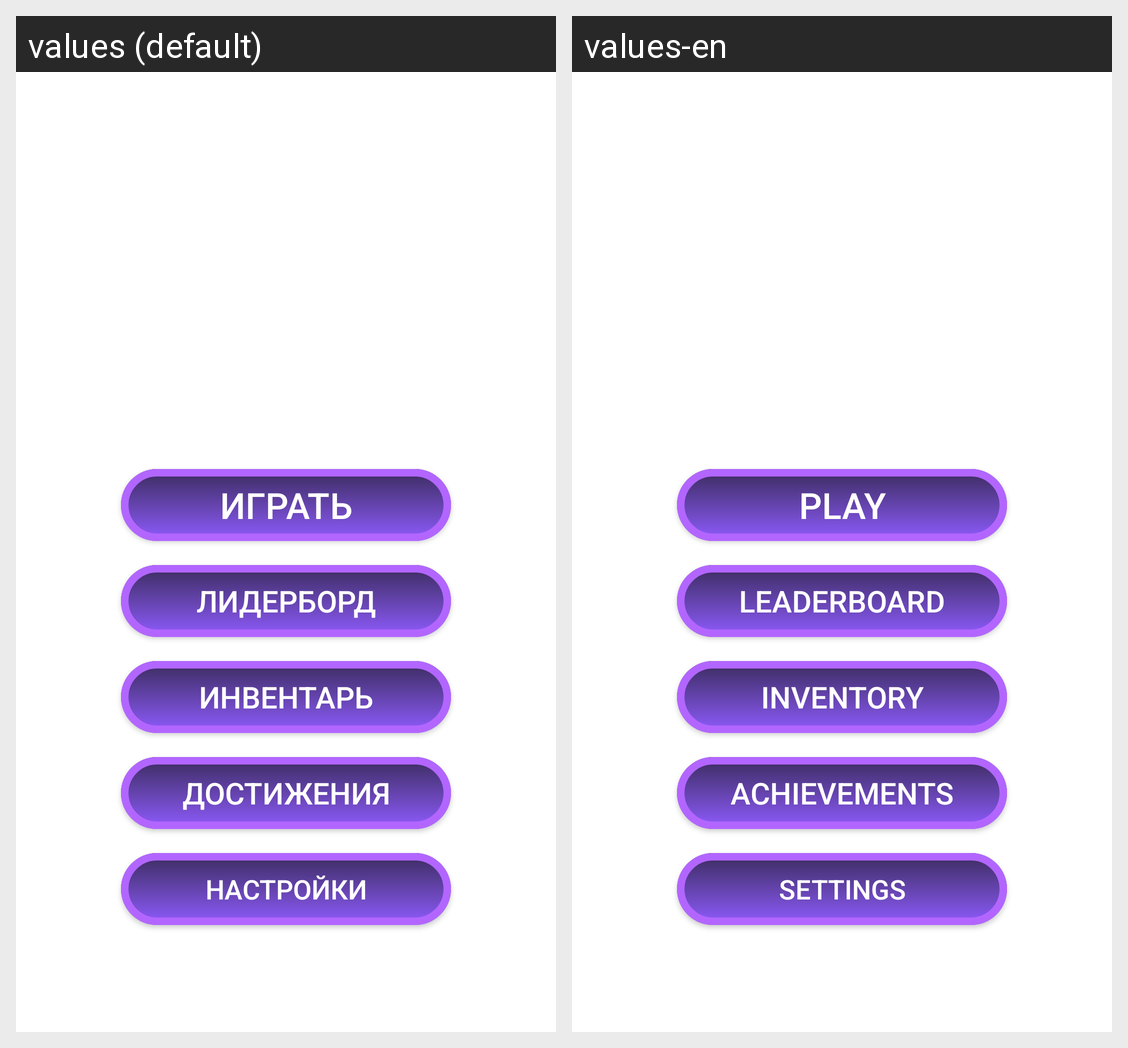

The same Android screen rendered under two of its app's locales, left to right. List the strings drawn on it with the default value and each locale's translation.
Android screen res/layout/activity_main.xml rendered under 2 locales, left to right: values (default), values-en. Device: Nexus 5 (rendered at 1080×1920; each locale shown at half size, 540×960, under a caption strip naming it); theme Theme.BasketballGame.
Strings drawn on this screen, with the default value and each locale's value (text and hints the layout hard-codes, and strings that could not be matched under every locale, appear in the picture but are not listed):

btn_play
  values: Играть
  values-en: Play

btn_leaderboard
  values: Лидерборд
  values-en: Leaderboard

btn_inventory
  values: Инвентарь
  values-en: Inventory

btn_achievements
  values: Достижения
  values-en: Achievements

btn_settings
  values: Настройки
  values-en: Settings
